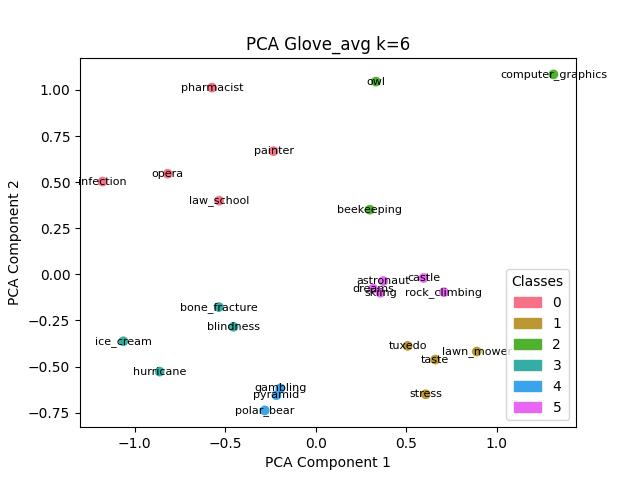

Source data for this figure (header and first rows):
, names, labels
10, infection, 0
11, law_school, 0
13, opera, 0
15, painter, 0
16, pharmacist, 0
12, lawn_mower, 1
21, stress, 1
22, taste, 1
23, tuxedo, 1
1, beekeeping, 2
5, computer_graphics, 2
14, owl, 2
2, blindness, 3
3, bone_fracture, 3
8, hurricane, 3
9, ice_cream, 3
7, gambling, 4
17, polar_bear, 4
18, pyramid, 4
0, astronaut, 5
4, castle, 5
6, dreams, 5
19, rock_climbing, 5
20, skiing, 5
